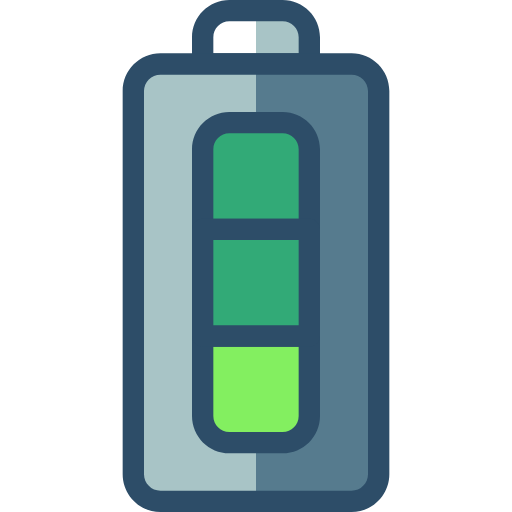
t = 0.00 s
t = 0.20 s: frame unchanged from t = 0.00 s, image omitted
t = 0.70 s: frame unchanged from t = 0.00 s, image omitted
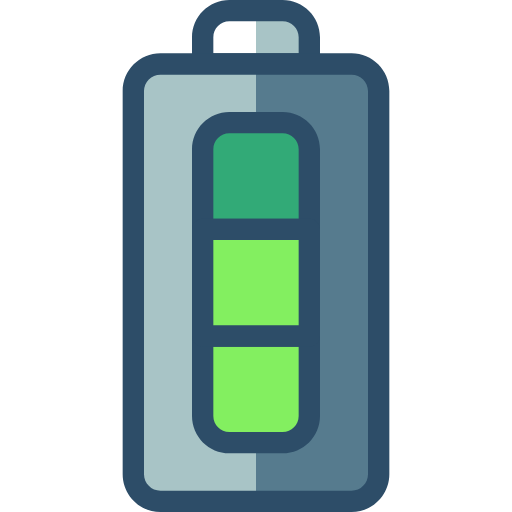
t = 1.20 s
t = 1.70 s: frame unchanged from t = 1.20 s, image omitted

The animated SVG that drew these frames (rendered in a browser with its animation timeline set to each time). Animation: 1 SMIL element (animate=1); one cycle of 2.20 s, repeats indefinitely.

<?xml version="1.0" encoding="utf-8"?>
<!-- Generator: Adobe Illustrator 16.0.0, SVG Export Plug-In . SVG Version: 6.00 Build 0)  -->
<!DOCTYPE svg PUBLIC "-//W3C//DTD SVG 1.1//EN" "http://www.w3.org/Graphics/SVG/1.1/DTD/svg11.dtd">
<svg version="1.1" id="Layer_1" xmlns="http://www.w3.org/2000/svg" xmlns:xlink="http://www.w3.org/1999/xlink" x="0px" y="0px"
	 width="96px" height="96px" viewBox="0 0 96 96" enable-background="new 0 0 96 96" xml:space="preserve">
<rect fill="transparent" width="96" height="96"/>
<g>
	<defs>
		<rect id="SVGID_1_" width="96" height="96"/>
	</defs>
	<clipPath id="SVGID_2_">
		<use xlink:href="#SVGID_1_"  overflow="visible"/>
	</clipPath>
</g>
<g>
	<defs>
		<path id="SVGID_3_" d="M43,2c-2.761,0-5,2.239-5,5v5h20V7c0-2.761-2.239-5-5-5H43z"/>
	</defs>
	<clipPath id="SVGID_4_">
		<use xlink:href="#SVGID_3_"  overflow="visible"/>
	</clipPath>
	<path clip-path="url(#SVGID_4_)" fill="#FFFFFF" d="M58,12H38V7c0-2.761,2.239-5,5-5h10c2.761,0,5,2.239,5,5V12z"/>
	<rect x="48" y="-7" clip-path="url(#SVGID_4_)" fill="#A8C4C6" width="23" height="22"/>
</g>
<g>
	<defs>
		<rect id="SVGID_5_" width="96" height="96"/>
	</defs>
	<clipPath id="SVGID_6_">
		<use xlink:href="#SVGID_5_"  overflow="visible"/>
	</clipPath>
	<path clip-path="url(#SVGID_6_)" fill="#2D4D68" d="M58,14H38c-1.104,0-2-0.896-2-2V7c0-3.859,3.14-7,7-7h10c3.86,0,7,3.141,7,7v5
		C60,13.104,59.104,14,58,14 M40,10h16V7c0-1.654-1.346-3-3-3H43c-1.654,0-3,1.346-3,3V10z"/>
</g>
<g>
	<defs>
		<path id="SVGID_7_" d="M30.083,12C27.276,12,25,14.275,25,17.083v71.834C25,91.724,27.276,94,30.083,94h35.834
			C68.724,94,71,91.724,71,88.917V17.083C71,14.275,68.724,12,65.917,12H30.083z"/>
	</defs>
	<clipPath id="SVGID_8_">
		<use xlink:href="#SVGID_7_"  overflow="visible"/>
	</clipPath>
	<path clip-path="url(#SVGID_8_)" fill="#A8C4C6" d="M65.917,12H30.083C27.276,12,25,14.276,25,17.083v71.834
		C25,91.724,27.276,94,30.083,94h35.833C68.724,94,71,91.724,71,88.917V17.083C71,14.276,68.724,12,65.917,12"/>
	<rect x="48" y="-5" clip-path="url(#SVGID_8_)" fill="#567B8E" width="62" height="116"/>
</g>
<g>
	<defs>
		<rect id="SVGID_9_" width="96" height="96"/>
	</defs>
	<clipPath id="SVGID_10_">
		<use xlink:href="#SVGID_9_"  overflow="visible"/>
	</clipPath>
	<path clip-path="url(#SVGID_10_)" fill="#2D4D68" d="M65.916,96H30.083C26.178,96,23,92.822,23,88.917V17.083
		C23,13.178,26.178,10,30.083,10h35.833c3.906,0,7.085,3.178,7.085,7.083v71.834C73.001,92.822,69.822,96,65.916,96 M30.083,14
		C28.383,14,27,15.383,27,17.083v71.834c0,1.7,1.383,3.083,3.083,3.083h35.833c1.7,0,3.085-1.383,3.085-3.083V17.083
		c0-1.7-1.385-3.083-3.085-3.083H30.083z"/>
	<path id="bat1" clip-path="url(#SVGID_10_)" fill="#32AA77" d="M58,43H38V28c0-2.761,2.239-5,5-5h10c2.761,0,5,2.239,5,5V43z"/>
	<path clip-path="url(#SVGID_10_)" fill="#2D4D68" d="M58,45H38c-1.104,0-2-0.896-2-2V28c0-3.86,3.141-7,7-7h10c3.859,0,7,3.14,7,7
		v15C60,44.104,59.104,45,58,45 M40,41h16V28c0-1.654-1.346-3-3-3H43c-1.654,0-3,1.346-3,3V41z"/>
	<path id="bat3" clip-path="url(#SVGID_10_)" fill="#83EF60" d="M38,63h20v15c0,2.761-2.239,5-5,5H43c-2.761,0-5-2.239-5-5V63z"/>
	<path clip-path="url(#SVGID_10_)" fill="#2D4D68" d="M53,85H43c-3.859,0-7-3.14-7-7V63c0-1.104,0.896-2,2-2h20c1.104,0,2,0.896,2,2
		v15C60,81.86,56.859,85,53,85 M40,65v13c0,1.654,1.346,3,3,3h10c1.654,0,3-1.346,3-3V65H40z"/>
	<rect id="bat2" x="38" y="43" clip-path="url(#SVGID_10_)" fill="#32AA77" width="20" height="20">
		<animate
        attributeName = "fill"
        from  = "#32AA77"
        to    = "#83EF60"
        dur   = "2s"
        begin = "0.2s"
        repeatCount = "indefinite"
        fill = "freeze"
        calcMode="discrete"
        />
    </rect>
	<path clip-path="url(#SVGID_10_)" fill="#2D4D68" d="M58,65H38c-1.104,0-2-0.896-2-2V43c0-1.104,0.896-2,2-2h20
		c1.104,0,2,0.896,2,2v20C60,64.104,59.104,65,58,65 M40,61h16V45H40V61z"/>
</g>
</svg>
